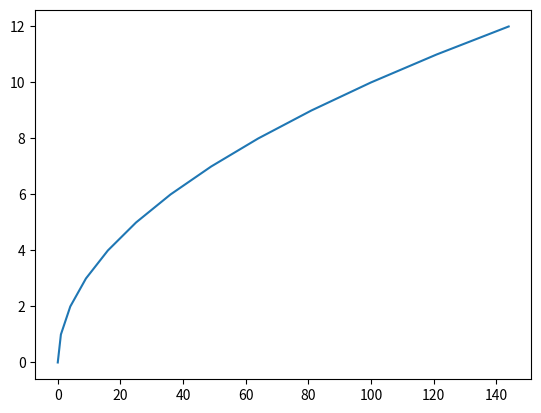
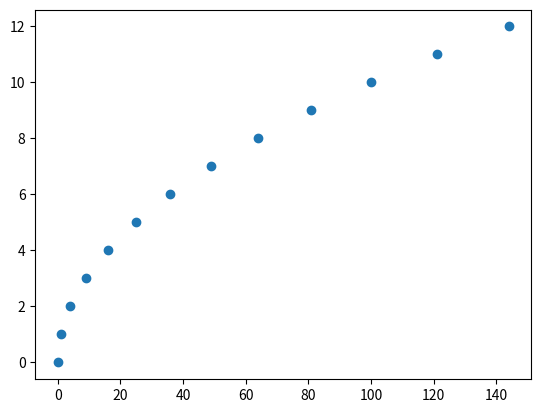

Reproduce these figures in Python, in order. (Note: this script raises an exception after producing the figures.)
import matplotlib.pyplot as plt
values = [0,1,2,3,4,5,6,7,8,9,10,11,12]
sqaures = [pow(x,2) for x in values]
plt.plot(sqaures, values)
plt.show()

plt.scatter(sqaures, values)
plt.show()

plt.scatter(values,squares,c=sqaures,cmap=plt.cm.Blues,edgecolors='none',s=10)

values = list(range(200))
squares= [pow(values,2)for value in values]
cubes= [pow(values,3)for value in values]
plt.subplots(2,1, sharex=True)
